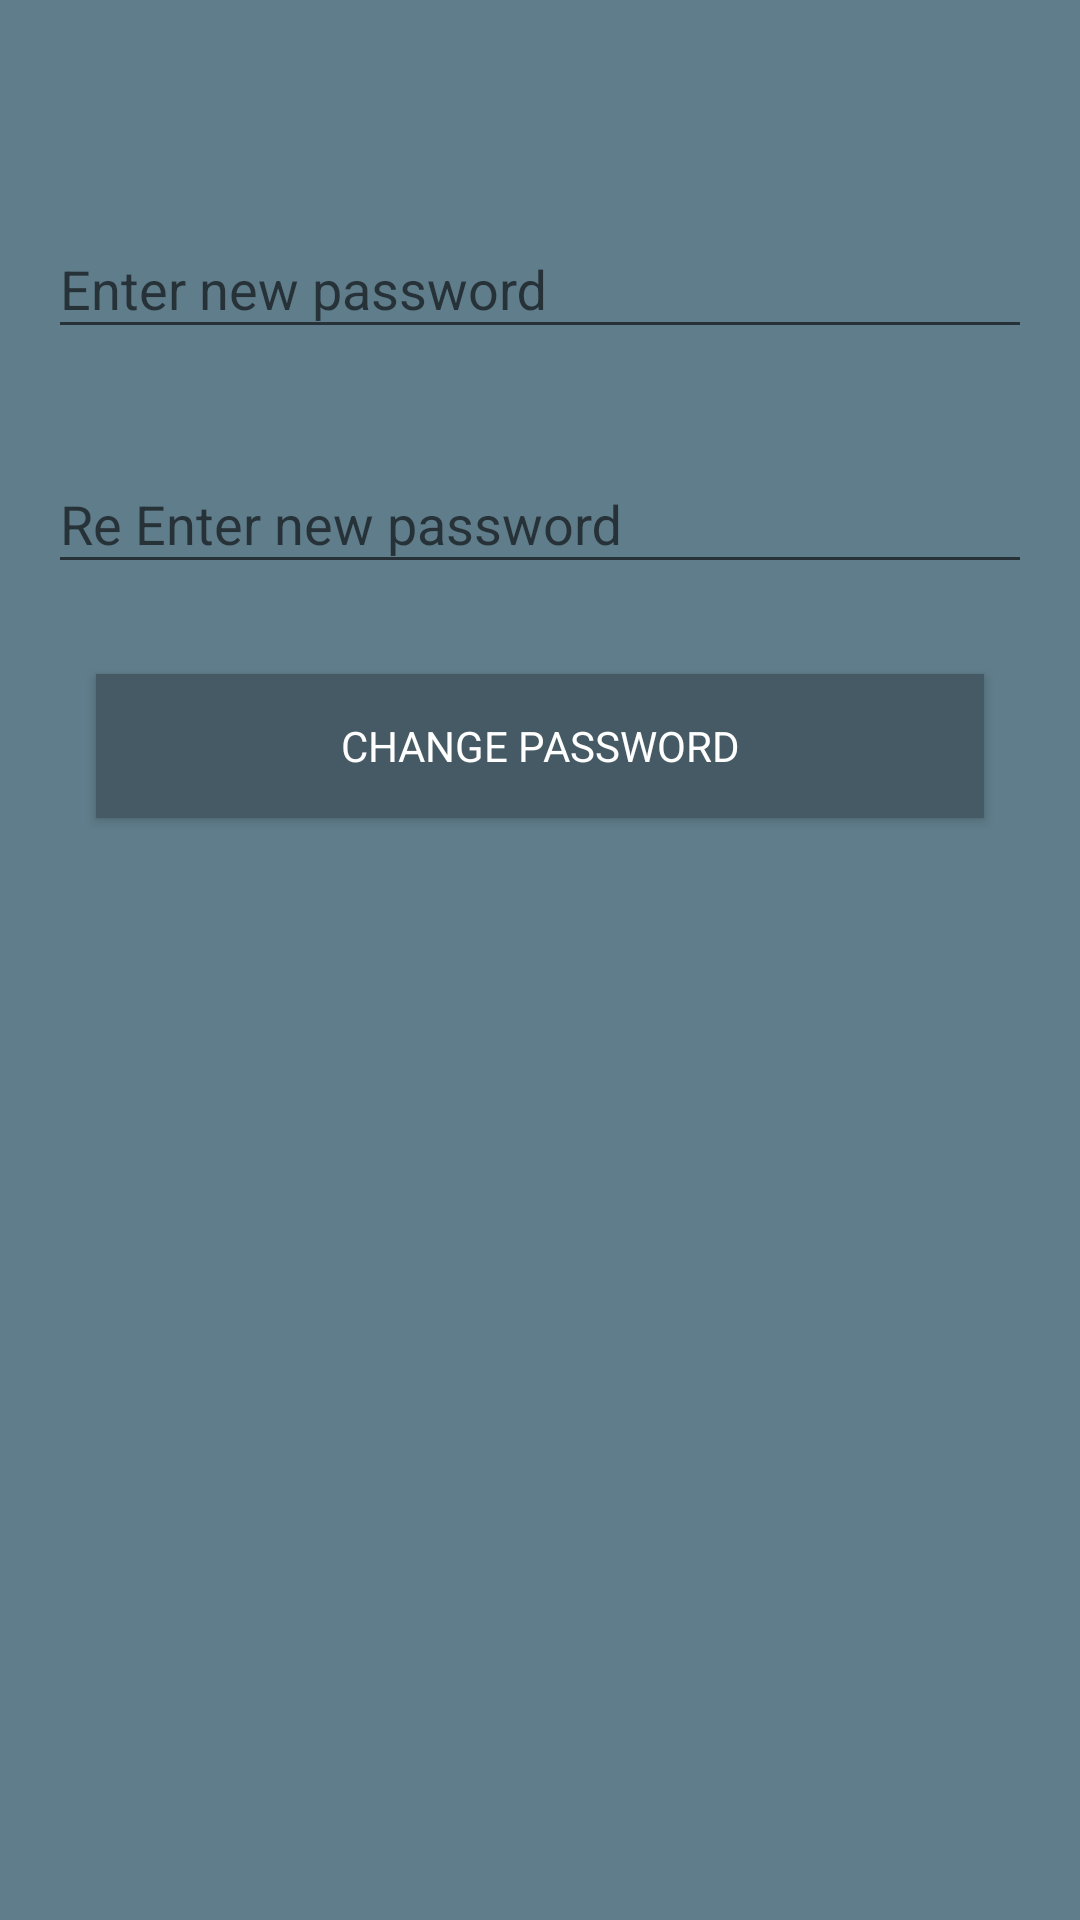

Produce the Android XML layout that renders to this screen, including the resource entries it uses.
<!-- AndroidManifest.xml: application theme AppTheme -->
<!-- res/layout/activity_change_password.xml -->
<?xml version="1.0" encoding="utf-8"?>
<LinearLayout xmlns:android="http://schemas.android.com/apk/res/android"
    xmlns:app="http://schemas.android.com/apk/res-auto"
    xmlns:tools="http://schemas.android.com/tools"
    android:layout_width="match_parent"
    android:layout_height="match_parent"
    android:background="@color/colorPrimary"
    android:orientation="vertical"
    tools:context="com.example.dell.settings.ChangeEmail">

    <LinearLayout
        android:layout_width="match_parent"
        android:layout_height="match_parent"
        android:orientation="vertical">
        <ImageView
            android:layout_width="@dimen/logo_w_h"
            android:layout_height="@dimen/logo_w_h"
            android:layout_margin="24dp"
            android:layout_gravity="center"
            android:src="@mipmap/ic_logo"/>

        <android.support.design.widget.TextInputLayout
            android:layout_width="match_parent"
            android:layout_margin="16dp"
            android:layout_height="wrap_content">

            <EditText
                android:id="@+id/changepasswordxml"
                android:layout_width="match_parent"
                android:layout_height="wrap_content"
                android:layout_marginBottom="10dp"
                android:hint="Enter new password"
                android:inputType="textEmailAddress"
                android:fontFamily="sans-serif"
                android:textColor="#fff"
                android:textColorHint="#fff"
                />
        </android.support.design.widget.TextInputLayout>

        <android.support.design.widget.TextInputLayout
            android:layout_width="match_parent"
            android:layout_marginLeft="16dp"
            android:layout_marginRight="16dp"
            android:layout_height="wrap_content">

            <EditText
                android:id="@+id/changepasswordxml1"
                android:layout_width="match_parent"
                android:layout_height="wrap_content"
                android:layout_marginBottom="10dp"
                android:hint="Re Enter new password"
                android:inputType="textEmailAddress"
                android:fontFamily="sans-serif"
                android:textColor="#fff"
                android:textColorHint="#fff"
                />
        </android.support.design.widget.TextInputLayout>

        <Button
            android:id="@+id/btn_change_password"
            android:layout_width="fill_parent"
            android:layout_height="wrap_content"
            android:layout_marginTop="20dip"
            android:background="@color/colorPrimaryDark"
            android:fontFamily="sans-serif"
            android:layout_marginBottom="32dp"
            android:layout_marginLeft="32dp"
            android:layout_marginRight="32dp"
            android:text="Change password"
            android:textColor="@android:color/white" />

    </LinearLayout>

</LinearLayout>
<!-- resources referenced by this layout -->
<resources>
  <color name="colorPrimary">#607D8B</color>
  <color name="colorPrimaryDark">#455A64</color>
  <style name="AppTheme" parent="Theme.AppCompat.Light.DarkActionBar">
          
          <item name="colorPrimary">@color/colorPrimary</item>
          <item name="colorPrimaryDark">@color/colorPrimaryDark</item>
          <item name="colorAccent">@color/colorAccent</item>
      </style>
  <color name="colorAccent">#8EBBCB</color>
</resources>
